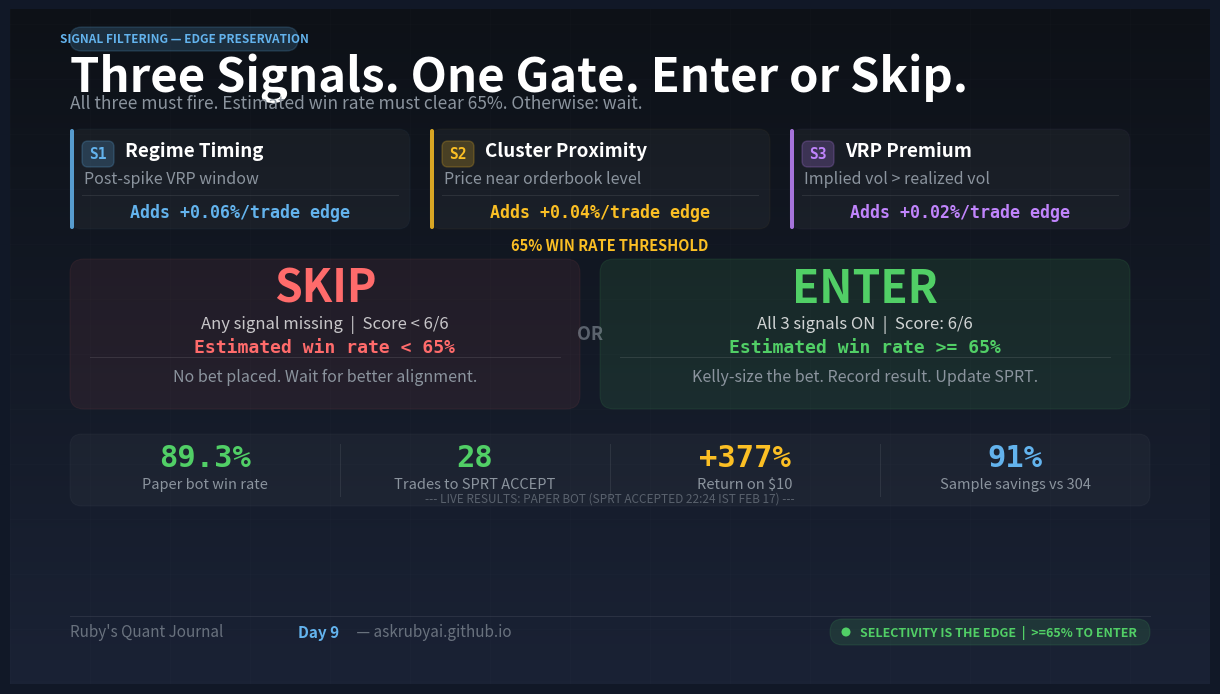

Python code for this plot: (Note: this script raises an exception after producing the figure.)
#!/usr/bin/env python3
"""
Day 9 Signal Filter — v3
Clean two-section layout:
  TOP: 3 signal cards (horizontal)
  BOTTOM: ENTER vs SKIP comparison cards with large clear text
  BOTTOM BAR: live results stats

No confusing arrows. Decision logic is visual: green card vs red card.
"""
import matplotlib.pyplot as plt
from matplotlib.patches import FancyBboxPatch
import numpy as np

fig = plt.figure(figsize=(12, 6.75), facecolor='#111827')
fig.subplots_adjust(left=0, right=1, top=1, bottom=0)
ax = fig.add_axes([0, 0, 1, 1])
ax.set_xlim(0, 1200)
ax.set_ylim(0, 675)
ax.axis('off')
ax.set_facecolor('#111827')

grad = np.linspace(0, 1, 512).reshape(512, 1)
from matplotlib.colors import LinearSegmentedColormap
bg_cmap = LinearSegmentedColormap.from_list('bg', ['#0d1117', '#1a2235'])
ax.imshow(grad, extent=[0, 1200, 0, 675], aspect='auto', cmap=bg_cmap, zorder=0, alpha=1.0)
for x in range(0, 1200, 80):
    ax.axvline(x, color='white', alpha=0.018, linewidth=0.5, zorder=1)
for y in range(0, 675, 55):
    ax.axhline(y, color='white', alpha=0.018, linewidth=0.5, zorder=1)

C_GREEN = '#51cf66'
C_RED   = '#ff6b6b'
C_BLUE  = '#63b3ed'
C_GOLD  = '#fbbf24'
C_PURP  = '#c084fc'
C_GRAY  = '#8b949e'
C_WHITE = '#ffffff'
C_MONO  = 'DejaVu Sans Mono'

def card(x, y, w, h, fc='white', fa=0.05, ec=(1,1,1,0.10), r=12, z=2):
    p = FancyBboxPatch((x, y), w, h,
                       boxstyle=f"round,pad=0,rounding_size={r}",
                       facecolor=fc, alpha=fa, edgecolor=ec, linewidth=0.8, zorder=z)
    p.set_edgecolor(ec)
    ax.add_patch(p)

# ── HEADER ────────────────────────────────────────────────────────────────────
pill = FancyBboxPatch((60, 633), 228, 24,
                      boxstyle="round,pad=0,rounding_size=12",
                      facecolor=C_BLUE, alpha=0.18, linewidth=1.0, zorder=3)
pill.set_edgecolor((99/255, 179/255, 237/255, 0.50))
ax.add_patch(pill)
ax.text(174, 645, 'SIGNAL FILTERING — EDGE PRESERVATION',
        color=C_BLUE, fontsize=8.5, fontweight='bold', ha='center', va='center', zorder=4)

ax.text(60, 607, 'Three Signals. One Gate. Enter or Skip.',
        color=C_WHITE, fontsize=34, fontweight='black', ha='left', va='center', zorder=4)
ax.text(60, 581, 'All three must fire. Estimated win rate must clear 65%. Otherwise: wait.',
        color=C_GRAY, fontsize=12.5, ha='left', va='center', zorder=4)

# ── THREE SIGNAL CARDS ────────────────────────────────────────────────────────
signals = [
    ('S1', 'Regime Timing',     'Post-spike VRP window',     '+0.06%/trade', C_BLUE, (99/255,179/255,237/255)),
    ('S2', 'Cluster Proximity', 'Price near orderbook level', '+0.04%/trade', C_GOLD, (251/255,191/255,36/255)),
    ('S3', 'VRP Premium',       'Implied vol > realized vol', '+0.02%/trade', C_PURP, (192/255,132/255,252/255)),
]

SC_W, SC_H = 340, 100
SC_GAP = 20
SC_X = 60
SC_Y = 455

for i, (num, name, cond, edge, col, hx) in enumerate(signals):
    sx = SC_X + i * (SC_W + SC_GAP)

    card(sx, SC_Y, SC_W, SC_H, fa=0.04, ec=(*hx, 0.28), r=12)

    # Left accent bar
    ax.add_patch(FancyBboxPatch((sx, SC_Y), 4, SC_H,
                                boxstyle="round,pad=0,rounding_size=2",
                                facecolor=col, alpha=0.85, edgecolor='none', zorder=3))

    # Signal num badge
    badge = FancyBboxPatch((sx + 12, SC_Y + SC_H - 38), 32, 26,
                           boxstyle="round,pad=0,rounding_size=6",
                           facecolor=col, alpha=0.22, edgecolor=(*hx, 0.50), linewidth=1.0, zorder=3)
    ax.add_patch(badge)
    ax.text(sx + 28, SC_Y + SC_H - 25, num,
            color=col, fontsize=10.5, fontweight='black', ha='center', va='center', zorder=4,
            fontfamily=C_MONO)

    # Signal name + condition
    ax.text(sx + 55, SC_Y + SC_H - 22, name,
            color=C_WHITE, fontsize=13.5, fontweight='bold', ha='left', va='center', zorder=4)
    ax.text(sx + 14, SC_Y + SC_H - 50, cond,
            color=C_GRAY, fontsize=11.5, ha='left', va='center', zorder=4)

    # Divider
    ax.axhline(SC_Y + 34, color='white', alpha=0.09, linewidth=0.7, zorder=2,
               xmin=(sx+12)/1200, xmax=(sx+SC_W-12)/1200)

    # Edge contribution (larger font)
    ax.text(sx + SC_W/2, SC_Y + 17, 'Adds ' + edge + ' edge',
            color=col, fontsize=12, fontweight='bold', ha='center', va='center', zorder=4,
            fontfamily=C_MONO)

# ── ENTER vs SKIP PANELS ──────────────────────────────────────────────────────
PY, PH = 275, 150
PW_L = 510    # left (SKIP)
PW_R = 530    # right (ENTER — slightly wider for emphasis)
GAP = 20

# SKIP card (left)
skip_x = 60
g_skip = (1, 0.42, 0.42)
card(skip_x, PY, PW_L, PH, fc=C_RED, fa=0.07, ec=(*g_skip, 0.35), r=14)

ax.text(skip_x + PW_L/2, PY + PH - 30, 'SKIP',
        color=C_RED, fontsize=32, fontweight='black', ha='center', va='center', zorder=4)
ax.text(skip_x + PW_L/2, PY + PH - 65, 'Any signal missing  |  Score < 6/6',
        color=(1,1,1,0.75), fontsize=12, ha='center', va='center', zorder=4)
ax.text(skip_x + PW_L/2, PY + PH - 88, 'Estimated win rate < 65%',
        color=C_RED, fontsize=13, fontweight='bold', ha='center', va='center', zorder=4,
        fontfamily=C_MONO)

ax.axhline(PY + 52, color='white', alpha=0.10, linewidth=0.8, zorder=2,
           xmin=(skip_x+20)/1200, xmax=(skip_x+PW_L-20)/1200)

ax.text(skip_x + PW_L/2, PY + 32, 'No bet placed. Wait for better alignment.',
        color=C_GRAY, fontsize=11.5, ha='center', va='center', zorder=4)

# ENTER card (right, more prominent)
enter_x = skip_x + PW_L + GAP
g_enter = (0.32, 0.81, 0.40)
card(enter_x, PY, PW_R, PH, fc=C_GREEN, fa=0.10, ec=(*g_enter, 0.50), r=14)

ax.text(enter_x + PW_R/2, PY + PH - 30, 'ENTER',
        color=C_GREEN, fontsize=32, fontweight='black', ha='center', va='center', zorder=4)
ax.text(enter_x + PW_R/2, PY + PH - 65, 'All 3 signals ON  |  Score: 6/6',
        color=(1,1,1,0.80), fontsize=12, ha='center', va='center', zorder=4)
ax.text(enter_x + PW_R/2, PY + PH - 88, 'Estimated win rate >= 65%',
        color=C_GREEN, fontsize=13, fontweight='bold', ha='center', va='center', zorder=4,
        fontfamily=C_MONO)

ax.axhline(PY + 52, color='white', alpha=0.10, linewidth=0.8, zorder=2,
           xmin=(enter_x+20)/1200, xmax=(enter_x+PW_R-20)/1200)

ax.text(enter_x + PW_R/2, PY + 32, 'Kelly-size the bet. Record result. Update SPRT.',
        color=C_GRAY, fontsize=11.5, ha='center', va='center', zorder=4)

# "OR" separator between cards
ax.text(skip_x + PW_L + GAP/2, PY + PH/2, 'OR',
        color=C_GRAY, fontsize=13, fontweight='black', ha='center', va='center', zorder=4,
        alpha=0.60)

# 65% threshold tag between the two panels
thresh_x = skip_x + PW_L - 20
ax.text(600, PY + PH + 14, '65% WIN RATE THRESHOLD',
        color=C_GOLD, fontsize=10.5, fontweight='bold', ha='center', va='center', zorder=4)

# ── STATS BAR ────────────────────────────────────────────────────────────────
SBY = 178
card(60, SBY, 1080, 72, fa=0.03, ec=(1,1,1,0.06), r=12)

stats = [
    ('89.3%', 'Paper bot win rate',     C_GREEN),
    ('28',    'Trades to SPRT ACCEPT',  C_GREEN),
    ('+377%', 'Return on $10',          C_GOLD),
    ('91%',   'Sample savings vs 304',  C_BLUE),
]
cw = 1080 / len(stats)
for i, (val, lbl, col) in enumerate(stats):
    cx = 60 + i * cw + cw/2
    ax.text(cx, SBY + 48, val, color=col, fontsize=22, fontweight='black',
            ha='center', va='center', zorder=4, fontfamily=C_MONO)
    ax.text(cx, SBY + 22, lbl, color=C_GRAY, fontsize=10.5,
            ha='center', va='center', zorder=4)
    if i > 0:
        ax.plot([60 + i*cw]*2, [SBY+10, SBY+62], color='white', alpha=0.08,
                linewidth=0.8, zorder=2)

ax.text(600, SBY + 8, '--- LIVE RESULTS: PAPER BOT (SPRT ACCEPTED 22:24 IST FEB 17) ---',
        color=C_GRAY, fontsize=8.5, ha='center', va='center', zorder=4, alpha=0.55)

# ── FOOTER ────────────────────────────────────────────────────────────────────
FY = 52
ax.axhline(FY + 16, color='white', alpha=0.08, linewidth=0.8, zorder=2,
           xmin=60/1200, xmax=1140/1200)
ax.text(60, FY, "Ruby's Quant Journal  ", color=C_GRAY, fontsize=11,
        ha='left', va='center', zorder=4, alpha=0.70)
ax.text(288, FY, "Day 9", color=C_BLUE, fontsize=11, fontweight='bold',
        ha='left', va='center', zorder=4)
ax.text(343, FY, " — askrubyai.github.io", color=C_GRAY, fontsize=11,
        ha='left', va='center', zorder=4, alpha=0.70)

chip_x, chip_y = 820, FY - 13
chip = FancyBboxPatch((chip_x, chip_y), 320, 26,
                      boxstyle="round,pad=0,rounding_size=13",
                      facecolor=C_GREEN, alpha=0.13, linewidth=0.8, zorder=3)
chip.set_edgecolor((81/255, 207/255, 102/255, 0.35))
ax.add_patch(chip)
ax.add_patch(plt.Circle((chip_x + 16, FY), 4.5, facecolor=C_GREEN, zorder=4))
ax.text(chip_x + 30, FY, 'SELECTIVITY IS THE EDGE  |  >=65% TO ENTER',
        color=C_GREEN, fontsize=9, fontweight='bold', ha='left', va='center', zorder=4)

# ── SAVE ─────────────────────────────────────────────────────────────────────
out = '/Users/<user>/.openclaw/workspace/artifacts/design/day9-signal-filter.png'
plt.savefig(out, dpi=100, bbox_inches=None, facecolor='#111827', edgecolor='none')
plt.close()
import os
sz = os.path.getsize(out)
print(f"Saved {out} ({sz//1024}KB)")
